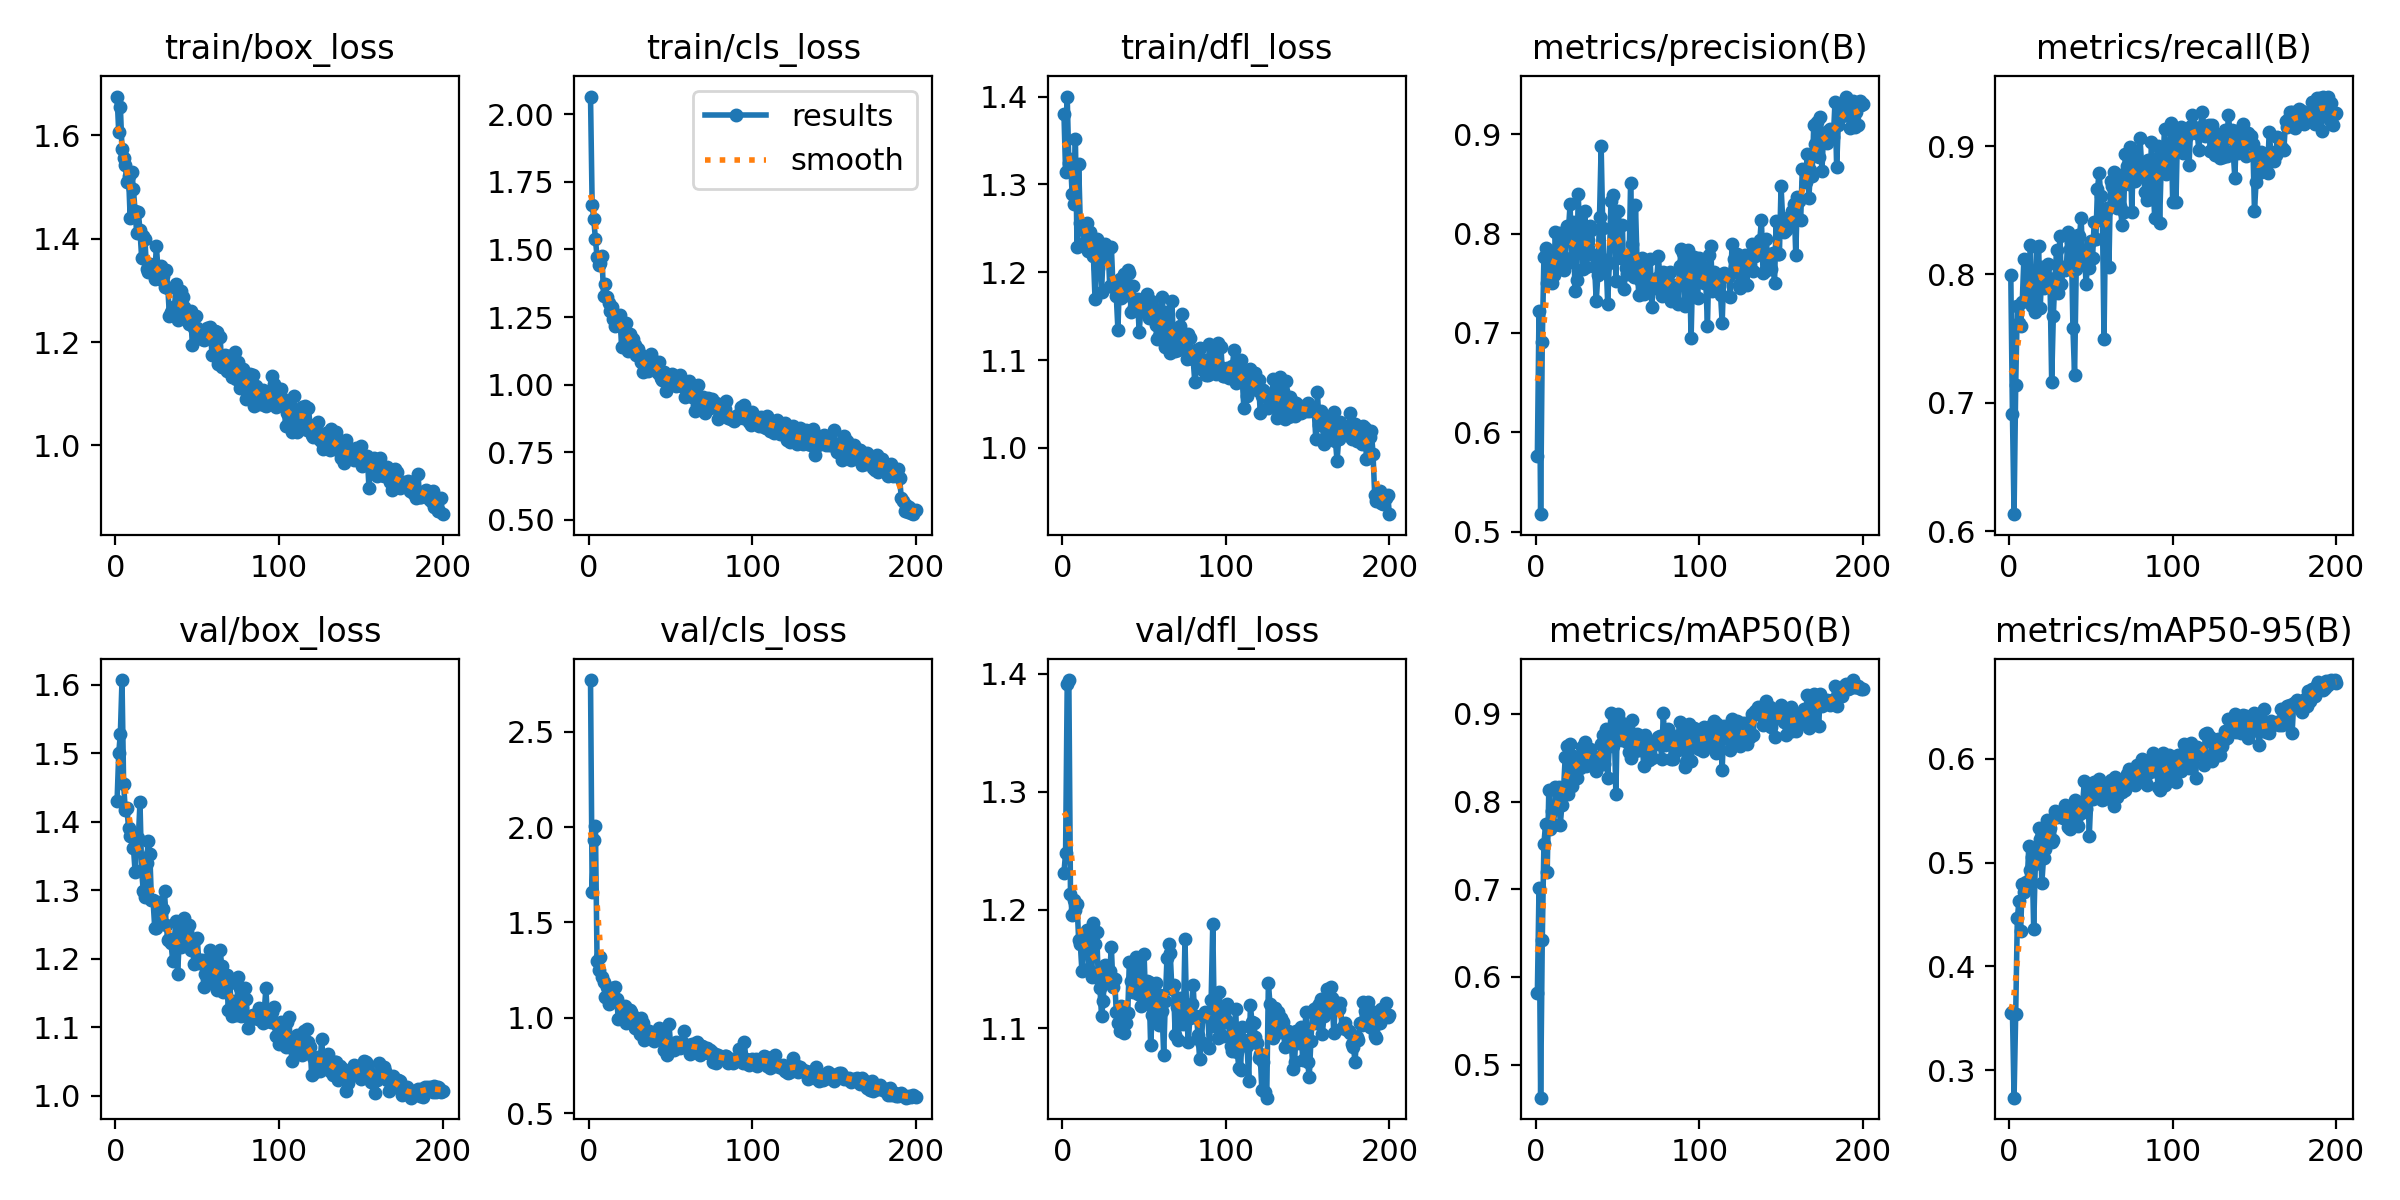

The data file committed next to this chart (first rows):
epoch, time, train/box_loss, train/cls_loss, train/dfl_loss, metrics/precision(B), metrics/recall(B), metrics/mAP50(B), metrics/mAP50-95(B), val/box_loss, val/cls_loss, val/dfl_loss, lr/pg0, lr/pg1, lr/pg2
1, 286.3, 1.675, 2.066, 1.381, 0.5764, 0.8, 0.5819, 0.355, 1.431, 2.77, 1.232, 0.0005495, 0.0005495, 0.0005495
2, 561.2, 1.606, 1.665, 1.315, 0.7221, 0.6915, 0.7011, 0.3565, 1.499, 1.662, 1.248, 0.0011, 0.0011, 0.0011
3, 808.3, 1.655, 1.613, 1.4, 0.5175, 0.6133, 0.4622, 0.2738, 1.528, 1.93, 1.391, 0.001644, 0.001644, 0.001644
4, 1026, 1.574, 1.537, 1.324, 0.6904, 0.7139, 0.6423, 0.3546, 1.607, 2.003, 1.395, 0.001642, 0.001642, 0.001642
5, 1272, 1.556, 1.473, 1.328, 0.7763, 0.7756, 0.7517, 0.4464, 1.454, 1.297, 1.213, 0.001634, 0.001634, 0.001634
6, 1463, 1.542, 1.444, 1.289, 0.7853, 0.7626, 0.7744, 0.4628, 1.418, 1.249, 1.196, 0.001626, 0.001626, 0.001626
7, 1681, 1.509, 1.451, 1.278, 0.7506, 0.76, 0.7195, 0.4338, 1.42, 1.32, 1.208, 0.001617, 0.001617, 0.001617
8, 1923, 1.522, 1.476, 1.352, 0.7748, 0.7787, 0.8132, 0.4796, 1.391, 1.212, 1.2, 0.001609, 0.001609, 0.001609
9, 2150, 1.44, 1.327, 1.229, 0.7629, 0.8119, 0.7684, 0.4718, 1.379, 1.19, 1.205, 0.001601, 0.001601, 0.001601
10, 2436, 1.53, 1.374, 1.323, 0.7498, 0.7813, 0.7892, 0.4811, 1.384, 1.107, 1.175, 0.001593, 0.001593, 0.001593
11, 2638, 1.495, 1.325, 1.256, 0.7586, 0.7835, 0.7737, 0.4798, 1.362, 1.162, 1.171, 0.001584, 0.001584, 0.001584
12, 2815, 1.454, 1.301, 1.252, 0.8013, 0.7873, 0.8161, 0.5156, 1.327, 1.074, 1.148, 0.001576, 0.001576, 0.001576
13, 3003, 1.411, 1.271, 1.234, 0.7695, 0.8233, 0.7953, 0.4927, 1.375, 1.147, 1.175, 0.001568, 0.001568, 0.001568
14, 3250, 1.451, 1.289, 1.247, 0.7945, 0.7756, 0.8165, 0.5054, 1.376, 1.117, 1.181, 0.00156, 0.00156, 0.00156
15, 3508, 1.416, 1.242, 1.256, 0.8005, 0.7985, 0.7731, 0.4364, 1.428, 1.157, 1.183, 0.001551, 0.001551, 0.001551
16, 3766, 1.363, 1.218, 1.225, 0.7777, 0.7712, 0.7962, 0.4989, 1.33, 1.162, 1.15, 0.001543, 0.001543, 0.001543
17, 4059, 1.405, 1.251, 1.246, 0.7628, 0.8215, 0.8135, 0.5133, 1.298, 1.096, 1.149, 0.001535, 0.001535, 0.001535
18, 4310, 1.399, 1.251, 1.232, 0.7754, 0.8224, 0.8503, 0.5336, 1.29, 0.9935, 1.144, 0.001527, 0.001527, 0.001527
19, 4590, 1.342, 1.259, 1.219, 0.8071, 0.7737, 0.8638, 0.5223, 1.34, 0.9997, 1.189, 0.001518, 0.001518, 0.001518
20, 4880, 1.336, 1.137, 1.17, 0.8028, 0.8057, 0.8082, 0.4807, 1.372, 1.05, 1.172, 0.00151, 0.00151, 0.00151
21, 5160, 1.351, 1.22, 1.238, 0.8295, 0.7899, 0.8651, 0.504, 1.353, 1.059, 1.181, 0.001502, 0.001502, 0.001502
22, 5345, 1.35, 1.196, 1.205, 0.7712, 0.8056, 0.8179, 0.5135, 1.286, 1.06, 1.142, 0.001494, 0.001494, 0.001494
23, 5605, 1.345, 1.228, 1.219, 0.8114, 0.7963, 0.8519, 0.5411, 1.285, 0.9718, 1.134, 0.001485, 0.001485, 0.001485
24, 5801, 1.322, 1.123, 1.178, 0.7419, 0.8084, 0.8378, 0.5361, 1.245, 1.029, 1.11, 0.001477, 0.001477, 0.001477
25, 6058, 1.387, 1.187, 1.223, 0.7532, 0.7937, 0.8266, 0.533, 1.245, 1.04, 1.123, 0.001469, 0.001469, 0.001469
26, 6294, 1.341, 1.147, 1.233, 0.8402, 0.7165, 0.8407, 0.5196, 1.282, 1.029, 1.153, 0.001461, 0.001461, 0.001461
27, 6479, 1.322, 1.168, 1.217, 0.79, 0.7676, 0.8384, 0.5215, 1.281, 1.011, 1.148, 0.001452, 0.001452, 0.001452
28, 6629, 1.348, 1.146, 1.228, 0.7908, 0.7971, 0.8621, 0.5499, 1.252, 0.9472, 1.141, 0.001444, 0.001444, 0.001444
29, 6865, 1.328, 1.111, 1.184, 0.7639, 0.8193, 0.8565, 0.5442, 1.273, 0.9463, 1.148, 0.001436, 0.001436, 0.001436
30, 7173, 1.306, 1.133, 1.229, 0.823, 0.7853, 0.8685, 0.5477, 1.299, 0.9708, 1.169, 0.001428, 0.001428, 0.001428
31, 7421, 1.339, 1.112, 1.183, 0.7659, 0.8303, 0.8411, 0.5486, 1.249, 0.9168, 1.135, 0.001419, 0.001419, 0.001419
32, 7700, 1.305, 1.083, 1.183, 0.7933, 0.7928, 0.8481, 0.5459, 1.228, 1.002, 1.142, 0.001411, 0.001411, 0.001411
33, 7990, 1.251, 1.048, 1.173, 0.8076, 0.8058, 0.8604, 0.5432, 1.229, 0.975, 1.113, 0.001403, 0.001403, 0.001403
34, 8215, 1.258, 1.052, 1.135, 0.8034, 0.8032, 0.8536, 0.5554, 1.222, 0.8837, 1.104, 0.001395, 0.001395, 0.001395
35, 8431, 1.267, 1.071, 1.193, 0.7783, 0.8051, 0.8519, 0.55, 1.197, 0.9054, 1.097, 0.001386, 0.001386, 0.001386
36, 8735, 1.258, 1.049, 1.171, 0.7661, 0.8335, 0.8428, 0.5345, 1.229, 0.9158, 1.119, 0.001378, 0.001378, 0.001378
37, 9052, 1.313, 1.067, 1.182, 0.7318, 0.8202, 0.8351, 0.5325, 1.255, 0.9308, 1.115, 0.00137, 0.00137, 0.00137
38, 9274, 1.243, 1.112, 1.198, 0.7588, 0.8256, 0.841, 0.5464, 1.178, 0.8868, 1.096, 0.001362, 0.001362, 0.001362
39, 9506, 1.277, 1.07, 1.174, 0.8169, 0.7581, 0.85, 0.5449, 1.224, 0.9182, 1.104, 0.001353, 0.001353, 0.001353
40, 9740, 1.298, 1.087, 1.203, 0.8878, 0.7214, 0.8654, 0.5598, 1.217, 0.8792, 1.112, 0.001345, 0.001345, 0.001345
41, 9999, 1.287, 1.081, 1.199, 0.8061, 0.804, 0.8759, 0.5418, 1.245, 0.9063, 1.156, 0.001337, 0.001337, 0.001337
42, 10160, 1.267, 1.045, 1.155, 0.7648, 0.831, 0.843, 0.5349, 1.26, 0.9268, 1.14, 0.001329, 0.001329, 0.001329
43, 10408, 1.256, 1.083, 1.184, 0.7733, 0.8298, 0.8825, 0.5469, 1.226, 0.9476, 1.131, 0.00132, 0.00132, 0.00132
44, 10685, 1.243, 1.023, 1.16, 0.7295, 0.8442, 0.8268, 0.5476, 1.24, 0.9107, 1.153, 0.001312, 0.001312, 0.001312
45, 10899, 1.235, 1.018, 1.161, 0.7703, 0.812, 0.8628, 0.558, 1.249, 0.8818, 1.16, 0.001304, 0.001304, 0.001304
46, 11117, 1.259, 1.048, 1.17, 0.8329, 0.8194, 0.901, 0.5788, 1.213, 0.8327, 1.129, 0.001296, 0.001296, 0.001296
47, 11296, 1.194, 0.9758, 1.132, 0.8385, 0.7927, 0.8638, 0.5515, 1.228, 0.8613, 1.149, 0.001287, 0.001287, 0.001287
48, 11494, 1.227, 1.015, 1.157, 0.8169, 0.8084, 0.8853, 0.5754, 1.192, 0.8069, 1.118, 0.001279, 0.001279, 0.001279
49, 11735, 1.25, 1.023, 1.166, 0.7524, 0.8048, 0.8086, 0.5259, 1.229, 0.9662, 1.138, 0.001271, 0.001271, 0.001271
50, 11975, 1.226, 1.036, 1.161, 0.8223, 0.8258, 0.8998, 0.5645, 1.231, 0.8531, 1.163, 0.001263, 0.001263, 0.001263
51, 12286, 1.222, 1.041, 1.172, 0.8083, 0.8131, 0.8926, 0.5613, 1.194, 0.8506, 1.121, 0.001254, 0.001254, 0.001254
52, 12462, 1.214, 1.003, 1.175, 0.7754, 0.8409, 0.8716, 0.5778, 1.198, 0.8324, 1.14, 0.001246, 0.001246, 0.001246
53, 12785, 1.205, 0.9943, 1.148, 0.8081, 0.828, 0.8702, 0.572, 1.198, 0.8707, 1.139, 0.001238, 0.001238, 0.001238
54, 13028, 1.204, 1.014, 1.168, 0.7438, 0.8662, 0.8728, 0.5731, 1.159, 0.854, 1.086, 0.00123, 0.00123, 0.00123
55, 13316, 1.222, 0.9991, 1.149, 0.7657, 0.8793, 0.887, 0.5803, 1.178, 0.846, 1.111, 0.001221, 0.001221, 0.001221
56, 13588, 1.227, 1.037, 1.159, 0.759, 0.8614, 0.8679, 0.5754, 1.186, 0.8436, 1.131, 0.001213, 0.001213, 0.001213
57, 13785, 1.225, 0.9965, 1.14, 0.7661, 0.8479, 0.856, 0.5605, 1.199, 0.8749, 1.138, 0.001205, 0.001205, 0.001205
58, 13994, 1.23, 0.9925, 1.124, 0.8504, 0.7494, 0.8495, 0.5607, 1.212, 0.9296, 1.118, 0.001197, 0.001197, 0.001197
59, 14292, 1.176, 0.9527, 1.127, 0.79, 0.8495, 0.8932, 0.5711, 1.164, 0.8487, 1.103, 0.001188, 0.001188, 0.001188
60, 14546, 1.176, 0.9635, 1.148, 0.7563, 0.8518, 0.8596, 0.5706, 1.166, 0.8475, 1.128, 0.00118, 0.00118, 0.00118
... 140 more rows
